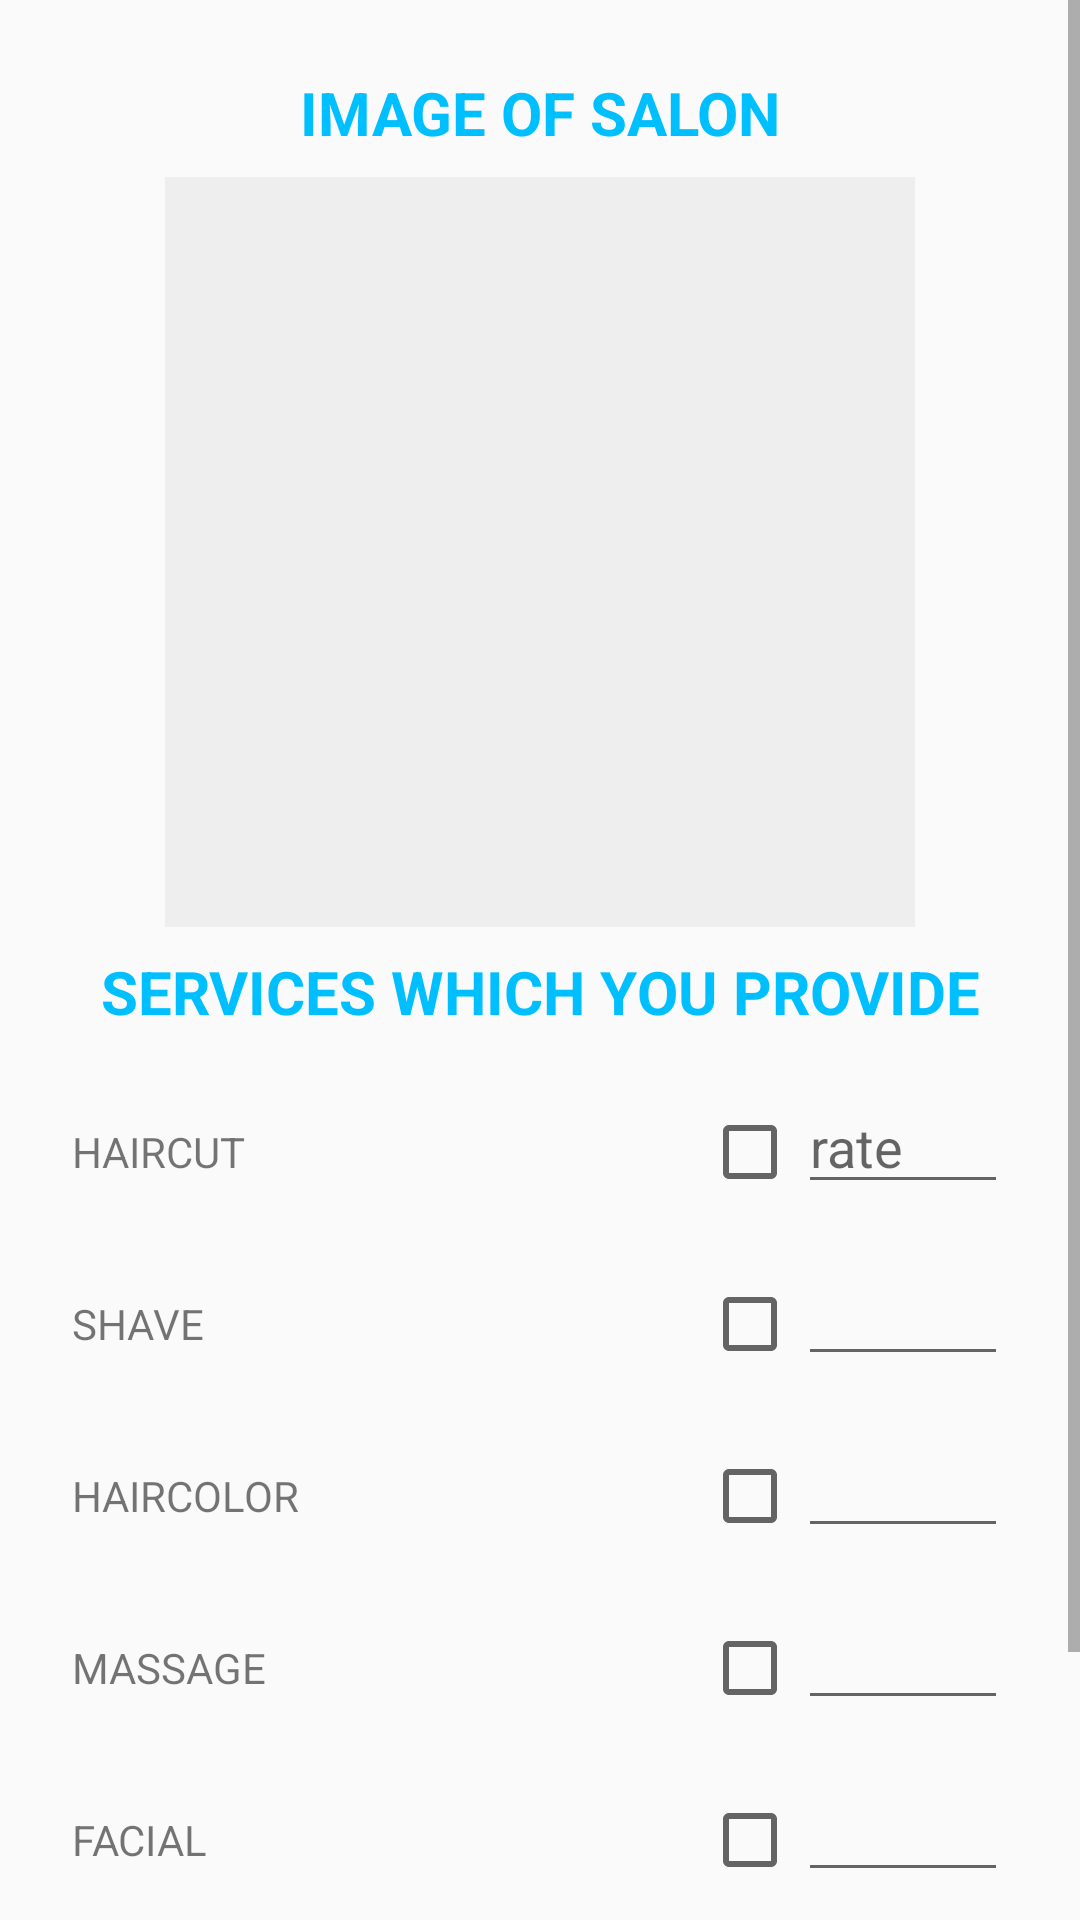

The Android layout XML behind this screen, and the referenced resources:
<!-- AndroidManifest.xml: application theme AppTheme -->
<!-- res/layout/fragment_services_by_barber.xml -->
<?xml version="1.0" encoding="utf-8"?>
<android.support.constraint.ConstraintLayout
    xmlns:android="http://schemas.android.com/apk/res/android"
    xmlns:app="http://schemas.android.com/apk/res-auto"
    xmlns:tools="http://schemas.android.com/tools"
    android:layout_width="match_parent"
    android:layout_height="match_parent"
    tools:context=".Services_by_barber">

    <ScrollView
        android:layout_width="match_parent"
        android:layout_height="match_parent">
        <LinearLayout
            android:layout_margin="16dp"
            android:layout_width="match_parent"
            android:orientation="vertical"
            android:layout_height="match_parent">
            <TextView
                android:layout_width="match_parent"
                android:layout_height="wrap_content"
                android:text="IMAGE OF SALON"
                android:layout_margin="8dp"
                android:textColor="@color/btncolor"
                android:textAlignment="center"
                android:textStyle="bold"
                android:textSize="20dp"/>

            <ImageView
                android:id="@+id/salon_image"
                android:layout_width="250dp"
                android:layout_height="250dp"
                android:layout_gravity="center_horizontal"
                android:background="#eeeeee"
                />

            <TextView
                android:layout_width="match_parent"
                android:layout_height="wrap_content"
                android:text="@string/services_which_you_provide"
                android:layout_margin="8dp"
                android:textColor="@color/btncolor"
                android:textAlignment="center"
                android:textStyle="bold"
                android:textSize="20dp"/>

            <LinearLayout
                android:layout_margin="8dp"
                android:id="@+id/haircut"
                android:layout_width="match_parent"
                android:orientation="horizontal"
                android:layout_height="wrap_content">

                <TextView
                    android:id="@+id/txt_haircut"
                    android:text="@string/haircut"
                    android:layout_width="0dp"
                    android:layout_height="wrap_content"
                    android:layout_weight="3"/>
                <CheckBox
                    android:id="@+id/cb_haircut"
                    android:layout_width="wrap_content"
                    android:layout_height="wrap_content" />
                <EditText
                    android:id="@+id/rate_haircut"
                    android:layout_width="0dp"
                    android:inputType="number"
                    android:hint="rate"
                    android:layout_height="wrap_content"
                    android:layout_weight="1"/>
            </LinearLayout>
            <LinearLayout
                android:layout_margin="8dp"
                android:id="@+id/hairspa"
                android:layout_width="match_parent"
                android:orientation="horizontal"
                android:layout_height="wrap_content">

                <TextView
                    android:id="@+id/txt_hairspa"
                    android:layout_width="0dp"
                    android:text="@string/hairspa"

                    android:layout_height="wrap_content"
                    android:layout_weight="3"/>
                <CheckBox
                    android:id="@+id/cb_hairspa"
                    android:layout_width="wrap_content"
                    android:layout_height="wrap_content" />
                <EditText
                    android:id="@+id/rate_hairspa"
                    android:layout_width="0dp"
                    android:inputType="number"
                    android:layout_height="wrap_content"
                    android:layout_weight="1"/>
            </LinearLayout>
            <LinearLayout
                android:layout_margin="8dp"
                android:id="@+id/haircolor"
                android:layout_width="match_parent"
                android:orientation="horizontal"
                android:layout_height="wrap_content">

                <TextView
                    android:id="@+id/txt_haircolor"
                    android:layout_width="0dp"
                    android:text="@string/haircolor"
                    android:layout_height="wrap_content"
                    android:layout_weight="3"/>
                <CheckBox
                    android:id="@+id/cb_haircolor"
                    android:layout_width="wrap_content"
                    android:layout_height="wrap_content" />
                <EditText
                    android:id="@+id/rate_haircolor"
                    android:layout_width="0dp"
                    android:inputType="number"
                    android:layout_height="wrap_content"
                    android:layout_weight="1"/>
            </LinearLayout>
            <LinearLayout
                android:layout_margin="8dp"
                android:id="@+id/massage"
                android:layout_width="match_parent"

                android:orientation="horizontal"
                android:layout_height="wrap_content">

                <TextView
                    android:id="@+id/txt_massage"
                    android:layout_width="0dp"
                    android:text="@string/massage"
                    android:layout_height="wrap_content"
                    android:layout_weight="3"/>
                <CheckBox
                    android:id="@+id/cb_massage"
                    android:layout_width="wrap_content"
                    android:layout_height="wrap_content" />
                <EditText
                    android:id="@+id/rate_massage"
                    android:layout_width="0dp"
                    android:inputType="number"
                    android:layout_height="wrap_content"
                    android:layout_weight="1"/>
            </LinearLayout>
            <LinearLayout
                android:layout_margin="8dp"
                android:id="@+id/facial"
                android:layout_width="match_parent"
                android:orientation="horizontal"
                android:layout_height="wrap_content">

                <TextView
                    android:id="@+id/txt_facial"
                    android:layout_width="0dp"
                    android:text="@string/facial"
                    android:layout_height="wrap_content"
                    android:layout_weight="3"/>
                <CheckBox
                    android:id="@+id/cb_facial"
                    android:layout_width="wrap_content"
                    android:layout_height="wrap_content" />
                <EditText
                    android:id="@+id/rate_facial"
                    android:layout_width="0dp"
                    android:inputType="number"
                    android:layout_height="wrap_content"
                    android:layout_weight="1"/>
            </LinearLayout>
            <LinearLayout
                android:layout_margin="8dp"
                android:id="@+id/bleach"
                android:layout_width="match_parent"
                android:orientation="horizontal"
                android:layout_height="wrap_content">

                <TextView
                    android:id="@+id/txt_bleach"
                    android:layout_width="0dp"
                    android:text="@string/bleach"
                    android:layout_height="wrap_content"
                    android:layout_weight="3"/>
                <CheckBox
                    android:id="@+id/cb_bleach"
                    android:layout_width="wrap_content"
                    android:layout_height="wrap_content" />
                <EditText
                    android:id="@+id/rate_bleach"
                    android:layout_width="0dp"
                    android:inputType="number"
                    android:layout_height="wrap_content"
                    android:layout_weight="1"/>
            </LinearLayout>

            <Button
                android:id="@+id/btn_next_services"
                android:layout_width="wrap_content"
                android:layout_gravity="right"
                android:background="@drawable/buttonstyle"
                android:layout_height="wrap_content"
                android:text="@string/next"/>

        </LinearLayout>
    </ScrollView>

</android.support.constraint.ConstraintLayout>
<!-- resources referenced by this layout -->
<resources>
  <color name="btncolor">#00bfff</color>
  <!-- drawable buttonstyle (drawable) -->
  <?xml version="1.0" encoding="utf-8"?>
  <shape xmlns:android="http://schemas.android.com/apk/res/android"
      android:shape="rectangle">
      <solid android:color="@color/btncolor"/>
      <corners android:radius="8dp"/>
  
  </shape>
  <string name="bleach">BLEACH</string>
  <string name="facial">FACIAL</string>
  <string name="haircolor">HAIRCOLOR</string>
  <string name="haircut">HAIRCUT</string>
  <string name="hairspa">SHAVE</string>
  <string name="massage">MASSAGE</string>
  <string name="next">NEXT</string>
  <string name="services_which_you_provide">SERVICES WHICH YOU PROVIDE</string>
  <style name="AppTheme" parent="Theme.AppCompat.Light.DarkActionBar">
          <item name="colorPrimary">@color/colorPrimary</item>
          <item name="colorPrimaryDark">@color/colorPrimaryDark</item>
          <item name="colorAccent">@color/colorAccent</item>
      </style>
  <color name="colorPrimary">#ffa500</color>
  <color name="colorPrimaryDark">#e59400</color>
  <color name="colorAccent">#ff7500</color>
</resources>
